10-way image classification set "dataset_bg_removed" from GitHub (shrinidhi0811/leaflookalike-detector); label vocabulary: alpinia galanga, azadirachta indica, basella alba, jasminum, mentha, murraya koenigii, nerium oleander, plectranthus amboinicus, syzygium jambos, trigonella foenum graecum.

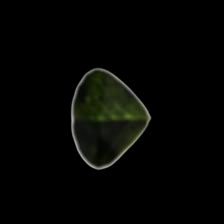
Label: trigonella foenum graecum

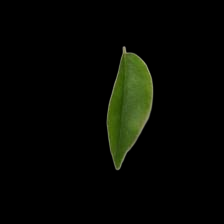
Label: murraya koenigii

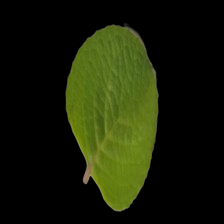
Label: plectranthus amboinicus

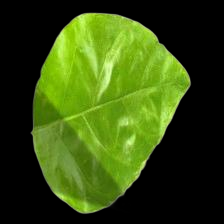
Label: jasminum

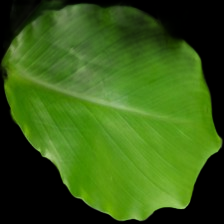
Label: alpinia galanga

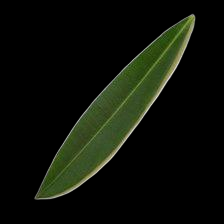
Label: nerium oleander
